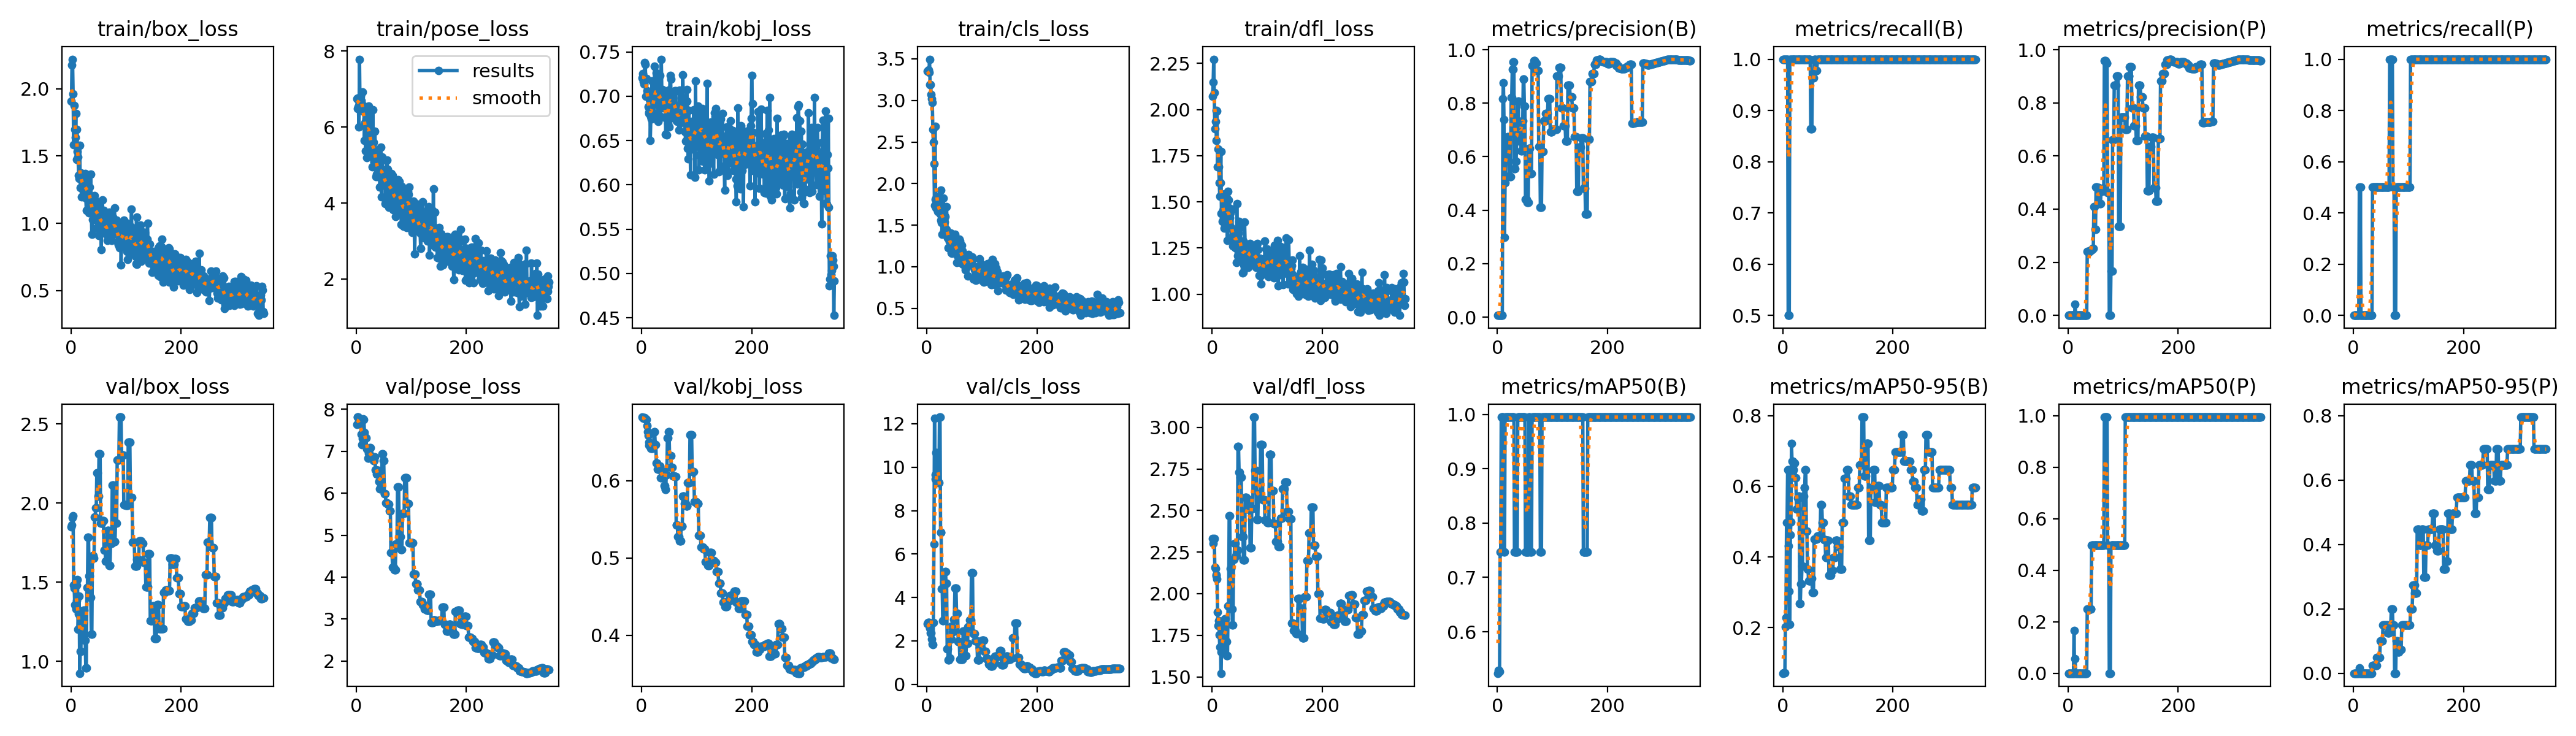

Data behind this chart, as committed beside it:
epoch, train/box_loss, train/pose_loss, train/kobj_loss, train/cls_loss, train/dfl_loss, metrics/precision(B), metrics/recall(B), metrics/mAP50(B), metrics/mAP50-95(B), metrics/precision(P), metrics/recall(P), metrics/mAP50(P), metrics/mAP50-95(P), val/box_loss, val/pose_loss, val/kobj_loss, val/cls_loss, val/dfl_loss, lr/pg0, lr/pg1, lr/pg2
1, 1.905, 6.738, 0.7206, 3.356, 2.071, 0.00672, 1, 0.5237, 0.07088, 0, 0, 0, 0, 1.849, 7.643, 0.6826, 2.796, 2.333, 0, 0, 0
2, 2.176, 6.49, 0.7259, 3.352, 2.149, 0.00671, 1, 0.5286, 0.07195, 0, 0, 0, 0, 1.861, 7.816, 0.6816, 2.833, 2.303, 1.6623e-05, 1.6623e-05, 1.6623e-05
3, 2.219, 6.758, 0.7166, 3.367, 2.272, 0.00672, 1, 0.5286, 0.07193, 0, 0, 0, 0, 1.906, 7.814, 0.6812, 2.842, 2.325, 3.3151e-05, 3.3151e-05, 3.3151e-05
4, 1.963, 6.532, 0.7141, 3.341, 2.09, 0.00672, 1, 0.5268, 0.07142, 0, 0, 0, 0, 1.92, 7.811, 0.681, 2.853, 2.333, 4.9586e-05, 4.9586e-05, 4.9586e-05
5, 1.585, 5.996, 0.7214, 3.496, 1.895, 0.00681, 1, 0.7462, 0.2028, 0, 0, 0, 0, 1.48, 7.673, 0.6821, 2.599, 2.157, 6.5926e-05, 6.5926e-05, 6.5926e-05
6, 1.873, 7.784, 0.7379, 3.188, 1.935, 0.00679, 1, 0.7462, 0.2277, 0, 0, 0, 0, 1.463, 7.67, 0.6821, 2.603, 2.151, 8.2171e-05, 8.2171e-05, 8.2171e-05
7, 1.699, 6.475, 0.736, 3.187, 1.995, 0.0068, 1, 0.995, 0.4975, 0, 0, 0, 0, 1.358, 7.707, 0.6803, 2.358, 2.116, 9.8323e-05, 9.8323e-05, 9.8323e-05
8, 1.639, 6.816, 0.6996, 3.074, 1.832, 0.00683, 1, 0.995, 0.4975, 0, 0, 0, 0, 1.348, 7.704, 0.6801, 2.352, 2.107, 0.0001144, 0.0001144, 0.0001144
9, 1.818, 6.697, 0.7199, 3.021, 1.991, 0.00668, 1, 0.995, 0.6468, 0, 0, 0, 0, 1.331, 7.412, 0.6791, 2.07, 2.086, 0.0001303, 0.0001303, 0.0001303
10, 1.473, 6.586, 0.7061, 2.978, 1.69, 0.8164, 0.5, 0.995, 0.6468, 0, 0, 0, 0, 1.385, 7.165, 0.6715, 1.843, 1.888, 0.0001462, 0.0001462, 0.0001462
11, 1.698, 6.923, 0.7031, 2.65, 1.788, 0.8769, 0.5, 0.995, 0.4312, 0.00279, 0.5, 0.1658, 0.01658, 1.481, 7.305, 0.6638, 1.818, 1.808, 0.000162, 0.000162, 0.000162
12, 1.532, 6.568, 0.6882, 2.499, 1.692, 0.7394, 0.5, 0.7462, 0.3035, 0, 0, 0, 0, 1.517, 7.294, 0.6586, 2.843, 1.837, 0.0001777, 0.0001777, 0.0001777
13, 1.492, 6.49, 0.6822, 2.24, 1.602, 0.2987, 1, 0.7462, 0.2101, 0.04091, 0.5, 0.05528, 0.00553, 1.203, 7.771, 0.65, 6.457, 1.754, 0.0001933, 0.0001933, 0.0001933
14, 1.356, 6.399, 0.6806, 1.739, 1.529, 0.5033, 1, 0.995, 0.4632, 0, 0, 0, 0, 1.298, 7.757, 0.6457, 12.26, 1.679, 0.0002087, 0.0002087, 0.0002087
15, 1.335, 5.644, 0.6968, 2.69, 1.603, 0.6343, 1, 0.995, 0.4997, 0, 0, 0, 0, 1.41, 7.453, 0.6458, 9.666, 1.835, 0.0002241, 0.0002241, 0.0002241
16, 1.578, 6.108, 0.6503, 1.813, 1.774, 0.6499, 1, 0.995, 0.7214, 0, 0, 0, 0, 0.9248, 7.348, 0.6444, 9.45, 1.522, 0.0002394, 0.0002394, 0.0002394
17, 1.266, 5.367, 0.6771, 1.706, 1.436, 0.6019, 1, 0.995, 0.6716, 0, 0, 0, 0, 1.061, 7.321, 0.6421, 10.66, 1.648, 0.0002546, 0.0002546, 0.0002546
18, 1.375, 6.212, 0.6743, 1.842, 1.543, 0.6019, 1, 0.995, 0.6716, 0, 0, 0, 0, 1.061, 7.321, 0.6421, 10.66, 1.648, 0.0002698, 0.0002698, 0.0002698
19, 1.197, 5.188, 0.717, 1.761, 1.393, 0.6746, 1, 0.995, 0.6468, 0, 0, 0, 0, 1.205, 7.054, 0.6419, 9.375, 1.69, 0.0002848, 0.0002848, 0.0002848
20, 1.314, 6.356, 0.6794, 1.661, 1.455, 0.6746, 1, 0.995, 0.6468, 0, 0, 0, 0, 1.205, 7.054, 0.6419, 9.375, 1.69, 0.0002997, 0.0002997, 0.0002997
21, 1.334, 5.912, 0.6809, 1.703, 1.412, 0.5286, 1, 0.995, 0.6666, 0, 0, 0, 0, 1.297, 6.844, 0.6483, 9.296, 1.794, 0.0003145, 0.0003145, 0.0003145
22, 1.199, 6.281, 0.6751, 1.666, 1.358, 0.5286, 1, 0.995, 0.6666, 0, 0, 0, 0, 1.297, 6.844, 0.6483, 9.296, 1.794, 0.0003293, 0.0003293, 0.0003293
23, 1.326, 6.545, 0.6964, 1.764, 1.44, 0.5245, 1, 0.995, 0.6235, 0, 0, 0, 0, 1.322, 6.948, 0.6638, 12.31, 1.847, 0.0003439, 0.0003439, 0.0003439
24, 1.34, 5.9, 0.734, 1.634, 1.493, 0.5245, 1, 0.995, 0.6235, 0, 0, 0, 0, 1.322, 6.948, 0.6638, 12.31, 1.847, 0.0003585, 0.0003585, 0.0003585
25, 1.268, 5.472, 0.6916, 1.558, 1.377, 0.8218, 1, 0.995, 0.5348, 0, 0, 0, 0, 1.132, 7.085, 0.6465, 6.985, 1.711, 0.0003729, 0.0003729, 0.0003729
26, 1.368, 5.505, 0.7125, 1.923, 1.524, 0.8218, 1, 0.995, 0.5348, 0, 0, 0, 0, 1.132, 7.085, 0.6465, 6.985, 1.711, 0.0003873, 0.0003873, 0.0003873
27, 1.189, 5.512, 0.7263, 1.532, 1.381, 0.9264, 1, 0.995, 0.5672, 0, 0, 0, 0, 0.959, 6.872, 0.6228, 4.409, 1.629, 0.0004015, 0.0004015, 0.0004015
28, 1.097, 5.26, 0.7047, 1.391, 1.293, 0.9264, 1, 0.995, 0.5672, 0, 0, 0, 0, 0.959, 6.872, 0.6228, 4.409, 1.629, 0.0004157, 0.0004157, 0.0004157
29, 1.323, 4.956, 0.7152, 1.643, 1.558, 0.9537, 1, 0.995, 0.5721, 0, 0, 0, 0, 1.467, 6.83, 0.6154, 2.919, 1.927, 0.0004298, 0.0004298, 0.0004298
30, 1.286, 6.454, 0.6713, 1.829, 1.512, 0.9537, 1, 0.995, 0.5721, 0, 0, 0, 0, 1.467, 6.83, 0.6154, 2.919, 1.927, 0.0004438, 0.0004438, 0.0004438
31, 1.293, 5.602, 0.7032, 1.434, 1.467, 0.5556, 1, 0.7462, 0.2681, 0, 0, 0, 0, 1.783, 6.785, 0.6154, 4.688, 2.467, 0.0004577, 0.0004577, 0.0004577
32, 1.271, 5.08, 0.6875, 1.536, 1.415, 0.5556, 1, 0.7462, 0.2681, 0, 0, 0, 0, 1.783, 6.785, 0.6154, 4.688, 2.467, 0.0004715, 0.0004715, 0.0004715
33, 1.08, 5.4, 0.7236, 1.607, 1.442, 0.5827, 1, 0.7462, 0.3234, 0, 0, 0, 0, 1.538, 6.87, 0.6192, 5.191, 2.149, 0.0004852, 0.0004852, 0.0004852
34, 1.27, 5.882, 0.6758, 1.381, 1.361, 0.5827, 1, 0.7462, 0.3234, 0, 0, 0, 0, 1.538, 6.87, 0.6192, 5.191, 2.149, 0.0004988, 0.0004988, 0.0004988
35, 1.203, 5.134, 0.6771, 1.446, 1.308, 0.6594, 1, 0.7462, 0.3737, 0.2402, 0.5, 0.2487, 0.02488, 1.404, 6.556, 0.604, 4.647, 1.909, 0.0005123, 0.0005123, 0.0005123
36, 1.364, 4.691, 0.7418, 1.723, 1.459, 0.6594, 1, 0.7462, 0.3737, 0.2402, 0.5, 0.2487, 0.02488, 1.404, 6.556, 0.604, 4.647, 1.909, 0.0005257, 0.0005257, 0.0005257
37, 1.098, 4.766, 0.7006, 1.39, 1.293, 0.8079, 1, 0.995, 0.5721, 0.2387, 0.5, 0.2487, 0.02488, 1.173, 6.46, 0.6124, 1.623, 1.81, 0.000539, 0.000539, 0.000539
38, 0.917, 5.276, 0.7076, 1.347, 1.261, 0.8079, 1, 0.995, 0.5721, 0.2387, 0.5, 0.2487, 0.02488, 1.173, 6.46, 0.6124, 1.623, 1.81, 0.0005522, 0.0005522, 0.0005522
39, 1.028, 4.688, 0.693, 1.225, 1.282, 0.6824, 1, 0.995, 0.597, 0.2418, 0.5, 0.2487, 0.02488, 1.666, 6.54, 0.6087, 1.129, 2.205, 0.0005654, 0.0005654, 0.0005654
40, 1.17, 4.976, 0.687, 1.402, 1.346, 0.6824, 1, 0.995, 0.597, 0.2418, 0.5, 0.2487, 0.02488, 1.666, 6.54, 0.6087, 1.129, 2.205, 0.0005784, 0.0005784, 0.0005784
41, 1.082, 4.763, 0.7022, 1.305, 1.312, 0.7043, 1, 0.995, 0.6468, 0.245, 0.5, 0.2487, 0.02488, 1.653, 6.284, 0.5935, 1.213, 2.3, 0.0005914, 0.0005914, 0.0005914
42, 1.065, 4.973, 0.6864, 1.252, 1.252, 0.7043, 1, 0.995, 0.6468, 0.245, 0.5, 0.2487, 0.02488, 1.653, 6.284, 0.5935, 1.213, 2.3, 0.0006042, 0.0006042, 0.0006042
43, 1.204, 4.419, 0.6968, 1.403, 1.335, 0.6209, 1, 0.995, 0.4726, 0.2474, 0.5, 0.4975, 0.04975, 1.911, 6.102, 0.5888, 2.089, 2.228, 0.000617, 0.000617, 0.000617
44, 1.051, 4.908, 0.6571, 1.168, 1.173, 0.6209, 1, 0.995, 0.4726, 0.2474, 0.5, 0.4975, 0.04975, 1.911, 6.102, 0.5888, 2.089, 2.228, 0.0006296, 0.0006296, 0.0006296
45, 1.166, 5.466, 0.675, 1.299, 1.49, 0.733, 1, 0.995, 0.3648, 0.2519, 0.5, 0.4975, 0.04975, 1.969, 6.169, 0.6077, 2.684, 2.263, 0.0006422, 0.0006422, 0.0006422
46, 0.9659, 4.165, 0.6561, 1.164, 1.21, 0.733, 1, 0.995, 0.3648, 0.2519, 0.5, 0.4975, 0.04975, 1.969, 6.169, 0.6077, 2.684, 2.263, 0.0006547, 0.0006547, 0.0006547
47, 1.138, 5.207, 0.6778, 1.304, 1.282, 0.8904, 1, 0.995, 0.3321, 0.4092, 0.5, 0.4975, 0.04975, 2.192, 6.944, 0.6558, 2.416, 2.885, 0.000667, 0.000667, 0.000667
48, 1.097, 5.128, 0.6696, 1.335, 1.33, 0.8904, 1, 0.995, 0.3321, 0.4092, 0.5, 0.4975, 0.04975, 2.192, 6.944, 0.6558, 2.416, 2.885, 0.0006793, 0.0006793, 0.0006793
49, 1.148, 4.464, 0.7071, 1.35, 1.396, 0.7886, 1, 0.995, 0.3317, 0.3236, 0.5, 0.4975, 0.0995, 2.042, 6.776, 0.664, 2.994, 2.729, 0.0006915, 0.0006915, 0.0006915
50, 0.9077, 4.644, 0.6654, 1.195, 1.187, 0.7886, 1, 0.995, 0.3317, 0.3236, 0.5, 0.4975, 0.0995, 2.042, 6.776, 0.664, 2.994, 2.729, 0.0007036, 0.0007036, 0.0007036
51, 1.08, 4.583, 0.705, 1.389, 1.362, 0.441, 0.8641, 0.7462, 0.34, 0.4839, 0.5, 0.4975, 0.0995, 2.309, 5.991, 0.6325, 4.416, 2.699, 0.0007156, 0.0007156, 0.0007156
52, 1.13, 4.873, 0.7236, 1.32, 1.282, 0.441, 0.8641, 0.7462, 0.34, 0.4839, 0.5, 0.4975, 0.0995, 2.309, 5.991, 0.6325, 4.416, 2.699, 0.0007275, 0.0007275, 0.0007275
53, 1.012, 3.992, 0.7194, 1.167, 1.275, 0.441, 0.8641, 0.7462, 0.34, 0.4839, 0.5, 0.4975, 0.0995, 2.309, 5.991, 0.6325, 4.416, 2.699, 0.0007393, 0.0007393, 0.0007393
54, 1.067, 4.861, 0.6772, 1.223, 1.261, 0.429, 0.9632, 0.7462, 0.3, 0.4815, 0.5, 0.4975, 0.1492, 1.875, 5.77, 0.6176, 3.272, 2.342, 0.0007511, 0.0007511, 0.0007511
55, 0.804, 3.991, 0.6759, 1.051, 1.115, 0.429, 0.9632, 0.7462, 0.3, 0.4815, 0.5, 0.4975, 0.1492, 1.875, 5.77, 0.6176, 3.272, 2.342, 0.0007627, 0.0007627, 0.0007627
56, 0.9881, 5.124, 0.6953, 1.132, 1.119, 0.429, 0.9632, 0.7462, 0.3, 0.4815, 0.5, 0.4975, 0.1492, 1.875, 5.77, 0.6176, 3.272, 2.342, 0.0007742, 0.0007742, 0.0007742
57, 1.174, 4.888, 0.6985, 1.3, 1.288, 0.6316, 1, 0.995, 0.45, 0.4206, 0.5, 0.4975, 0.1492, 1.888, 5.733, 0.6062, 1.966, 2.203, 0.0007857, 0.0007857, 0.0007857
58, 0.9996, 4.316, 0.6916, 1.153, 1.158, 0.6316, 1, 0.995, 0.45, 0.4206, 0.5, 0.4975, 0.1492, 1.888, 5.733, 0.6062, 1.966, 2.203, 0.000797, 0.000797, 0.000797
59, 1.097, 3.894, 0.6828, 1.335, 1.391, 0.6316, 1, 0.995, 0.45, 0.4206, 0.5, 0.4975, 0.1492, 1.888, 5.733, 0.6062, 1.966, 2.203, 0.0008082, 0.0008082, 0.0008082
60, 0.9733, 4.614, 0.7063, 1.312, 1.276, 0.5372, 0.9777, 0.7462, 0.4504, 0.468, 0.5, 0.4975, 0.1492, 1.703, 5.579, 0.6053, 1.157, 2.579, 0.0008194, 0.0008194, 0.0008194
... 290 more rows
